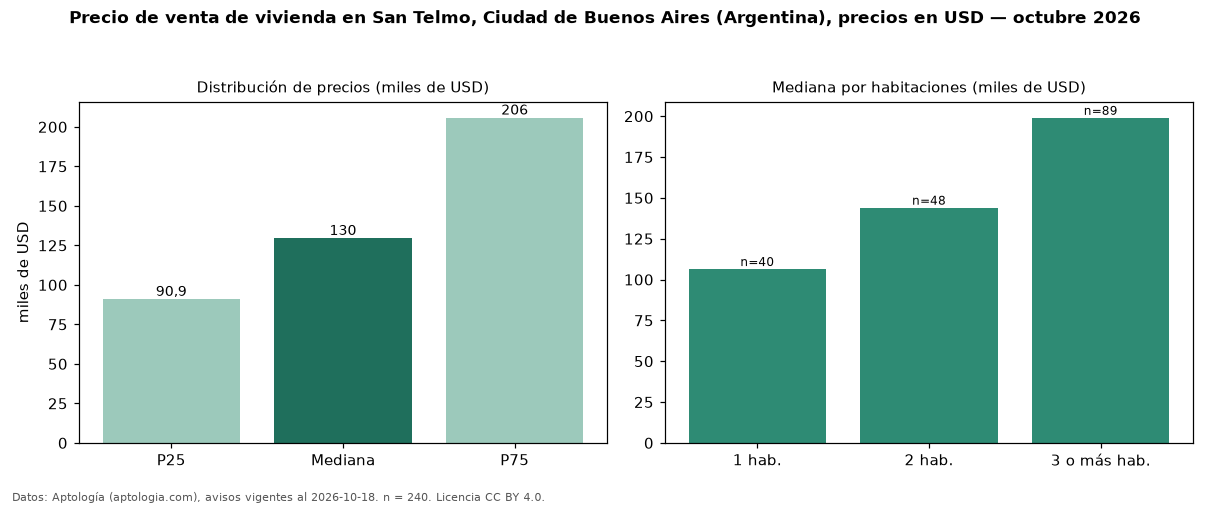

Data behind this chart, as committed beside it:
seccion, metrica, valor, moneda, n
precio, p25, 90920, USD, 240
precio, mediana, 129500, USD, 240
precio, p75, 205718, USD, 240
precio, minimo, 35000, USD, 240
precio, maximo, 1800000, USD, 240
m2, mediana_precio_m2, 2162, USD, 240
m2, area_mediana_m2, 64.5, m2, 240
banos, mediana_banos, 1.0, , 
habitaciones, 1, 106450, USD, 40
habitaciones, 2, 144000, USD, 48
habitaciones, 3+, 199000, USD, 89
fuente, fecha_datos, 2026-10-18, , 
fuente, atribucion, https://www.aptologia.com/ar, , 
fuente, licencia, CC BY 4.0, , 
